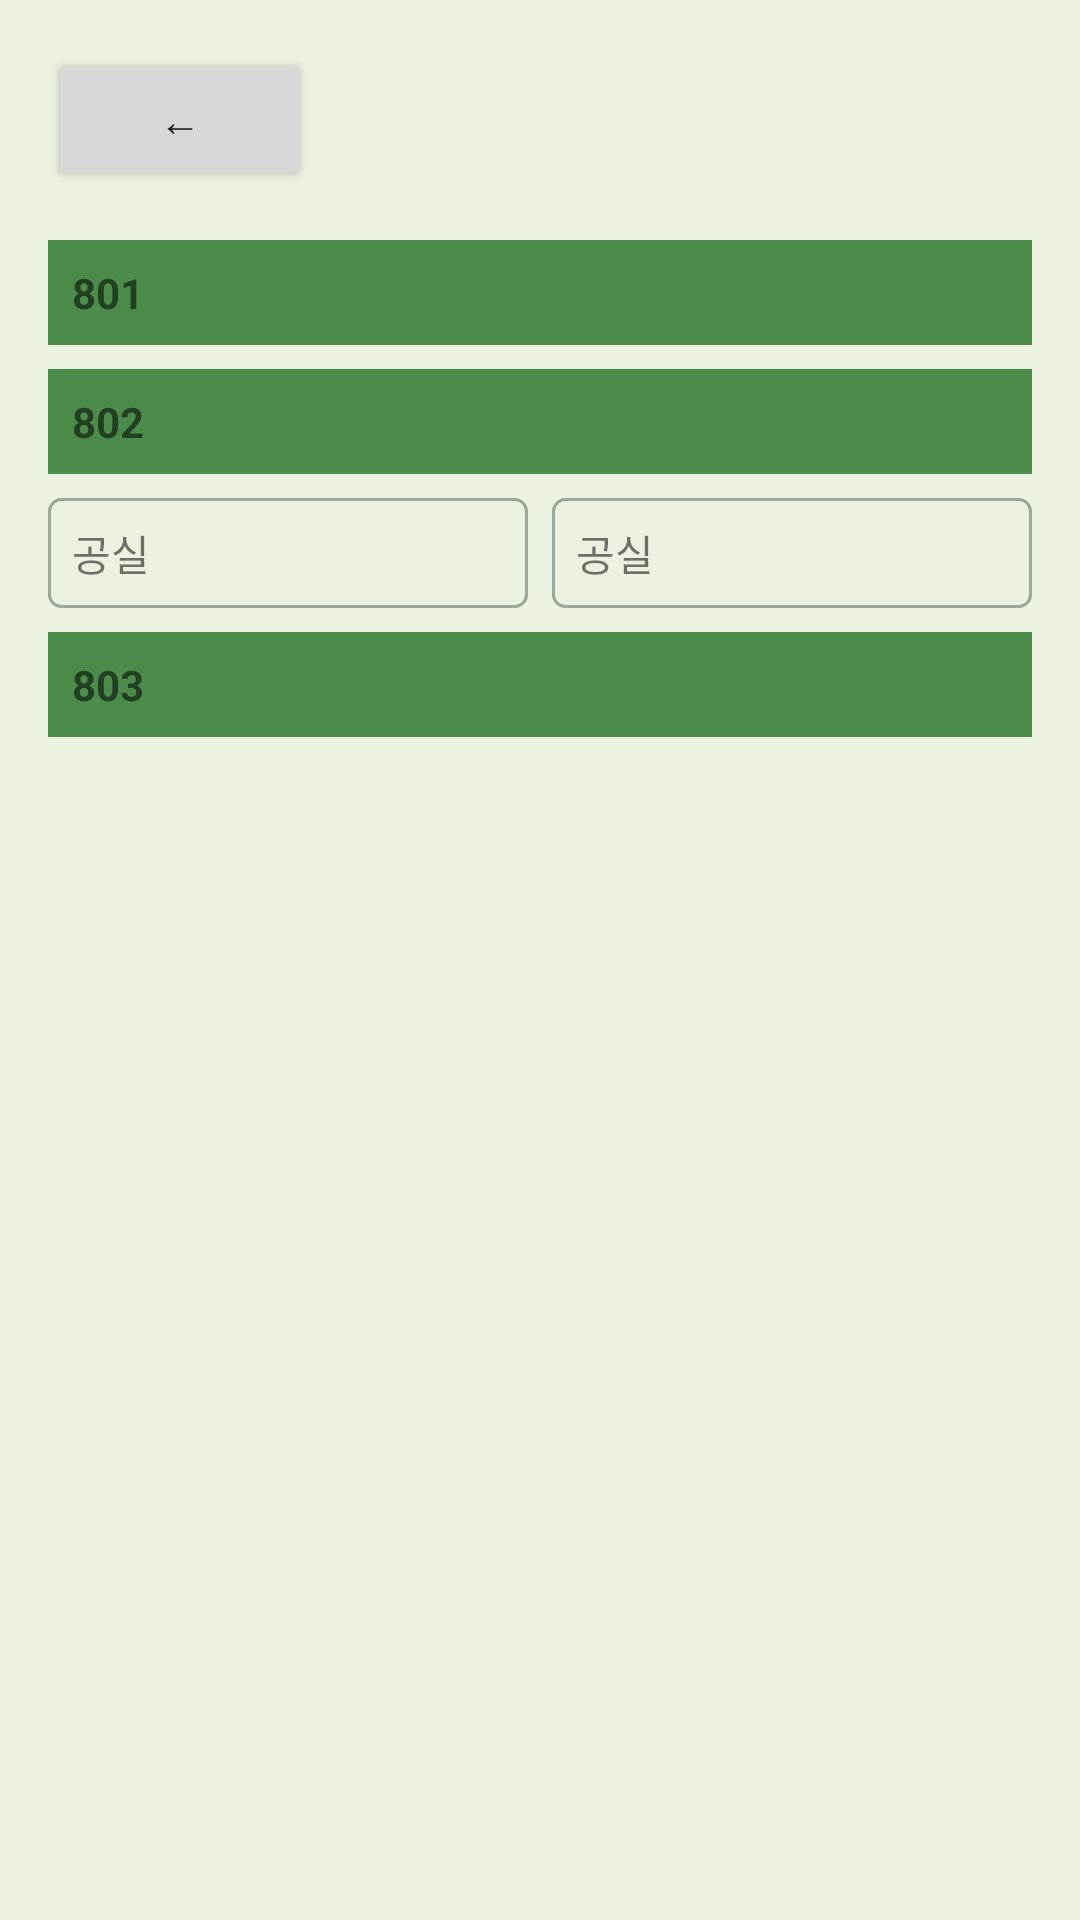

Write the Android layout XML for this screen, with the resource values it uses.
<!-- AndroidManifest.xml: application theme Theme.IvMonitorReconstructed -->
<!-- res/layout/activity_main01.xml -->
<?xml version="1.0" encoding="utf-8"?>
<LinearLayout
    xmlns:android="http://schemas.android.com/apk/res/android"
    android:layout_width="match_parent"
    android:layout_height="match_parent"
    android:orientation="vertical"
    android:background="@color/room_background"
    android:padding="16dp">

    
    <Button
        android:id="@+id/button05"
        android:layout_width="wrap_content"
        android:layout_height="wrap_content"
        android:text="←"
        android:layout_marginBottom="16dp" />

    <TextView
        android:id="@+id/room801"
        android:layout_width="match_parent"
        android:layout_height="wrap_content"
        android:text="801"
        android:textStyle="bold"
        android:background="@color/green"
        android:padding="8dp"
        android:layout_marginBottom="8dp" />

    <TextView
        android:id="@+id/room802"
        android:layout_width="match_parent"
        android:layout_height="wrap_content"
        android:text="802"
        android:textStyle="bold"
        android:background="@color/green"
        android:padding="8dp"
        android:layout_marginBottom="8dp" />

    
    <LinearLayout
        android:layout_width="match_parent"
        android:layout_height="wrap_content"
        android:orientation="horizontal"
        android:layout_marginBottom="8dp">

        <TextView
            android:id="@+id/textViewstart1"
            android:layout_width="0dp"
            android:layout_height="wrap_content"
            android:layout_weight="1"
            android:background="@drawable/border_shape"
            android:text="@string/vacant_label"
            android:padding="8dp"
            android:layout_marginEnd="8dp" />

        <TextView
            android:id="@+id/textViewend1"
            android:layout_width="0dp"
            android:layout_height="wrap_content"
            android:layout_weight="1"
            android:background="@drawable/border_shape"
            android:text="@string/vacant_label"
            android:padding="8dp" />
    </LinearLayout>

    <TextView
        android:id="@+id/room803"
        android:layout_width="match_parent"
        android:layout_height="wrap_content"
        android:text="803"
        android:textStyle="bold"
        android:background="@color/green"
        android:padding="8dp" />

</LinearLayout>
<!-- resources referenced by this layout -->
<resources>
  <color name="green">#4C8C4A</color>
  <color name="room_background">#EAF1E1</color>
  <!-- drawable border_shape (drawable) -->
  <?xml version="1.0" encoding="utf-8"?>
  <shape xmlns:android="http://schemas.android.com/apk/res/android"
      android:shape="rectangle">
      <stroke
          android:width="1dp"
          android:color="@color/border_line" />
      <corners android:radius="4dp" />
  </shape>
  <string name="vacant_label">공실</string>
  <style name="Theme.IvMonitorReconstructed" parent="Theme.AppCompat.Light.NoActionBar" />
  <color name="border_line">#9AA79A</color>
</resources>
